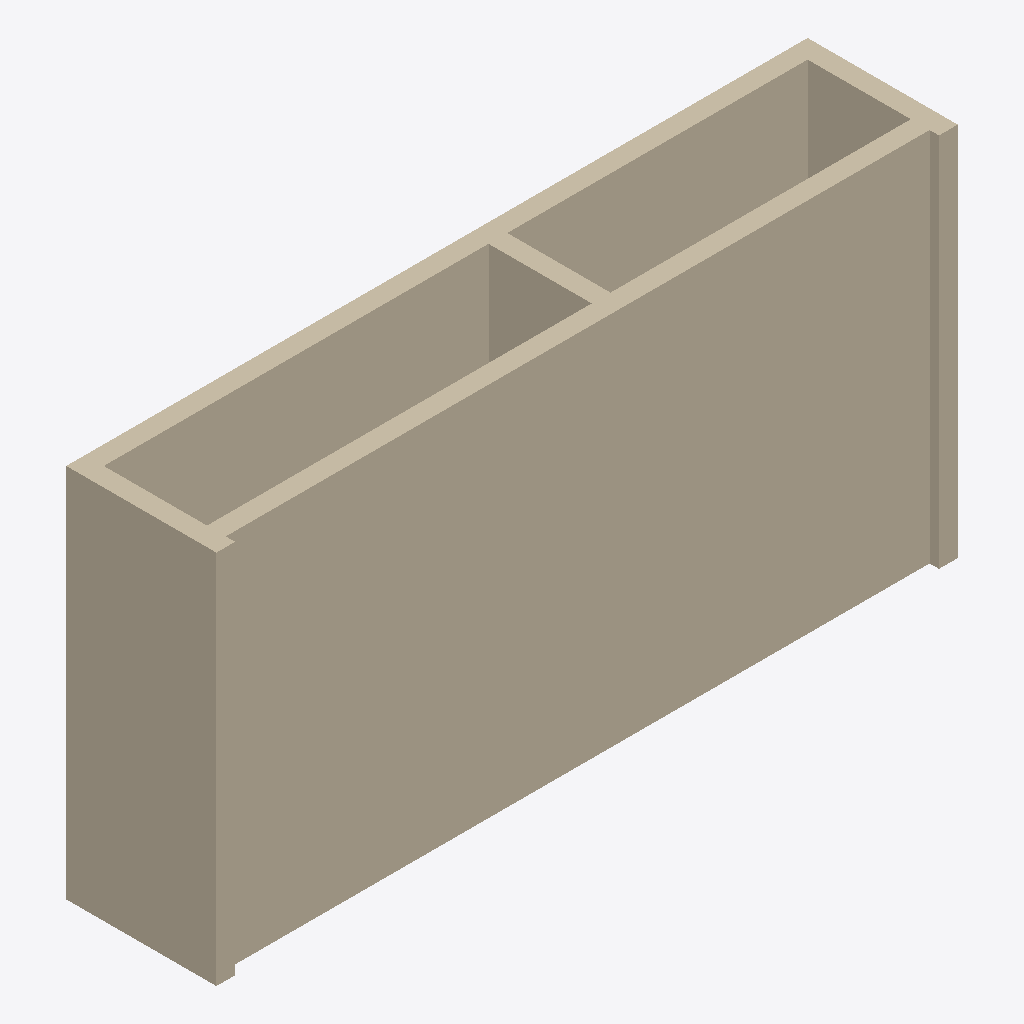
Isometric view of an IFC building model (IFC-SPF (STEP), schema IFC2X3, length unit millimetre), seen from the south-west, elements coloured by IFC class: 5 walls (beige).
Extent 7.9 m × 1.6 m × 4.0 m (x, y, z). Storeys (1): Level 1 at 0.00 m. Elements (5): 5 IfcWallStandardCase.

HEADER;
FILE_DESCRIPTION(('ViewDefinition [CoordinationView]'),'2;1');
FILE_NAME('','2015-01-29T19:30:58',(''),(''),'The EXPRESS Data Manager Version 5.02.0100.07 : ','20140322_1515(x64) - Exporter 2015.0.2014.0322 -','');
FILE_SCHEMA(('IFC2X3'));
ENDSEC;
DATA;
#94=IFCPROJECT('0yWU7dgcTFivPXLlZKeGl1',#41,'',$,$,'C:\\Users\\pippoInzaghi\\Documents\\Tesi\\IFC\\ifc elements to try\\ifc buildings\\simple buildings\\2 long rooms.ifc','',(#83,#91),#78);
#769=IFCSITE('0yWU7dgcTFivPXLlZKeGl3',#41,'Default',$,'',#768,$,$,.ELEMENT.,(42,24,53,508911),(-71,-15,-29,-58837),0.0,$,$);
#104=IFCBUILDING('0yWU7dgcTFivPXLlZKeGl0',#41,'',$,$,#32,$,'',.ELEMENT.,$,$,#100);
#113=IFCBUILDINGSTOREY('0yWU7dgcTFivPXLlWhNl7w',#41,'Level 1',$,$,#111,$,'Level 1',.ELEMENT.,0.0);
#666=IFCWALLSTANDARDCASE('2a6hkWsE9Da865xfcZWByl',#41,'Basic Wall:Wall 1:2492',$,'Basic Wall:Wall 1:1504',#646,#664,'2492');
#542=IFCWALLSTANDARDCASE('2a6hkWsE9Da865xfcZWB_a',#41,'Basic Wall:Wall 1:2359',$,'Basic Wall:Wall 1:1504',#522,#540,'2359');
#403=IFCWALLSTANDARDCASE('2a6hkWsE9Da865xfcZWB_I',#41,'Basic Wall:Wall 1:2305',$,'Basic Wall:Wall 1:1504',#376,#401,'2305');
#604=IFCWALLSTANDARDCASE('2a6hkWsE9Da865xfcZWByJ',#41,'Basic Wall:Wall 1:2432',$,'Basic Wall:Wall 1:1504',#584,#602,'2432');
#728=IFCWALLSTANDARDCASE('2a6hkWsE9Da865xfcZWBoH',#41,'Basic Wall:Wall 1:2562',$,'Basic Wall:Wall 1:1504',#708,#726,'2562');
ENDSEC;
